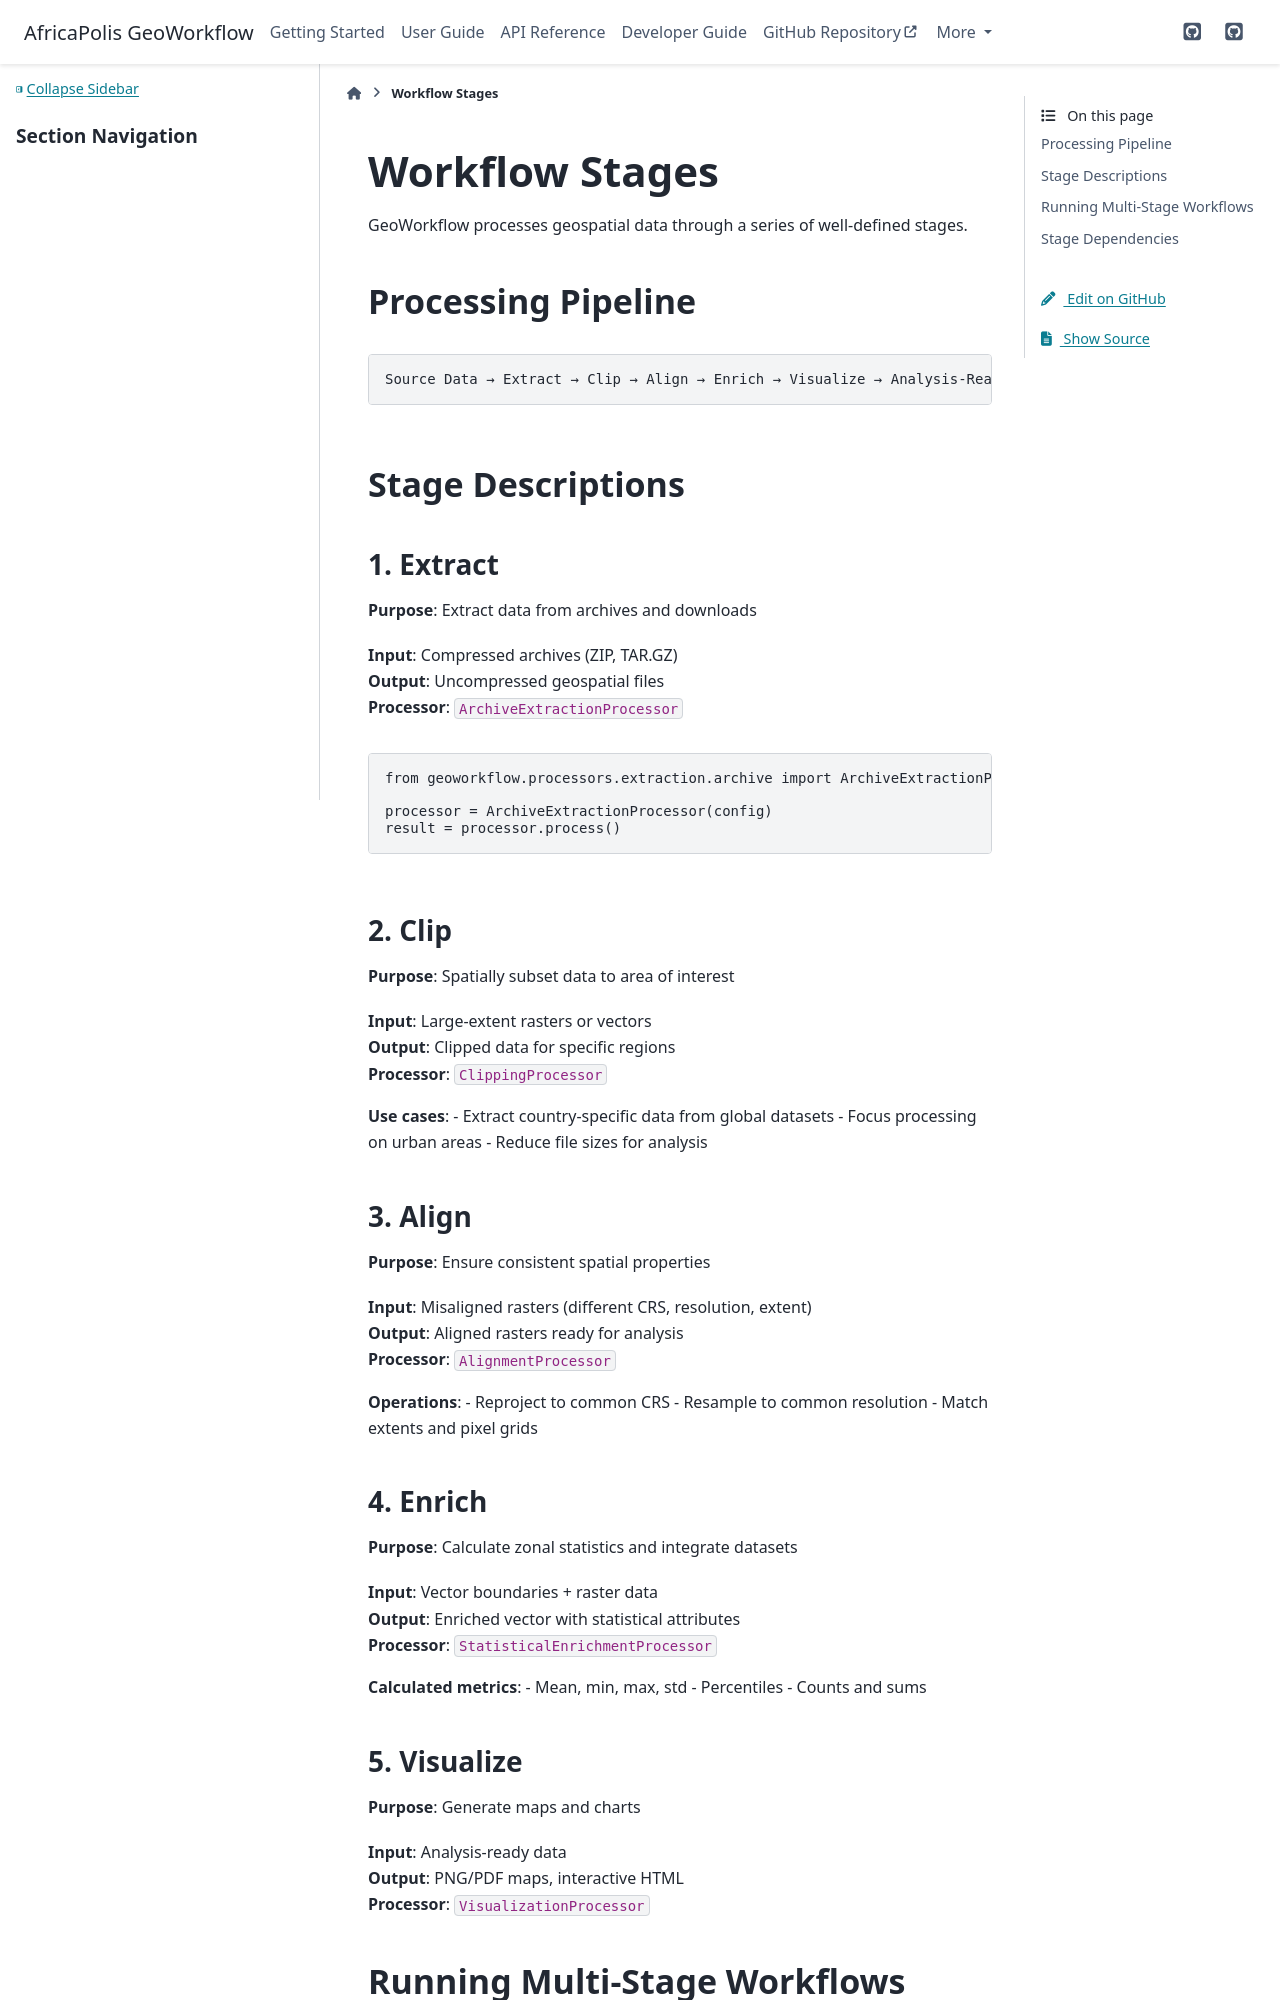

repository: jacksonfloods/geoworkflow · page: user-guide/explanation/workflow-stages.html · generator: sphinx

Workflow Stages
===============

GeoWorkflow processes geospatial data through a series of well-defined stages.

Processing Pipeline
-------------------

::

   Source Data → Extract → Clip → Align → Enrich → Visualize → Analysis-Ready

Stage Descriptions
------------------

1. Extract
~~~~~~~~~~

**Purpose**: Extract data from archives and downloads

| **Input**: Compressed archives (ZIP, TAR.GZ)
| **Output**: Uncompressed geospatial files
| **Processor**: ``ArchiveExtractionProcessor``

.. code-block:: python

   from geoworkflow.processors.extraction.archive import ArchiveExtractionProcessor

   processor = ArchiveExtractionProcessor(config)
   result = processor.process()

2. Clip
~~~~~~~

**Purpose**: Spatially subset data to area of interest

| **Input**: Large-extent rasters or vectors
| **Output**: Clipped data for specific regions
| **Processor**: ``ClippingProcessor``

**Use cases**: - Extract country-specific data from global datasets - Focus processing on urban areas - Reduce file sizes for analysis

3. Align
~~~~~~~~

**Purpose**: Ensure consistent spatial properties

| **Input**: Misaligned rasters (different CRS, resolution, extent)
| **Output**: Aligned rasters ready for analysis
| **Processor**: ``AlignmentProcessor``

**Operations**: - Reproject to common CRS - Resample to common resolution - Match extents and pixel grids

4. Enrich
~~~~~~~~~

**Purpose**: Calculate zonal statistics and integrate datasets

| **Input**: Vector boundaries + raster data
| **Output**: Enriched vector with statistical attributes
| **Processor**: ``StatisticalEnrichmentProcessor``

**Calculated metrics**: - Mean, min, max, std - Percentiles - Counts and sums

5. Visualize
~~~~~~~~~~~~

**Purpose**: Generate maps and charts

| **Input**: Analysis-ready data
| **Output**: PNG/PDF maps, interactive HTML
| **Processor**: ``VisualizationProcessor``
